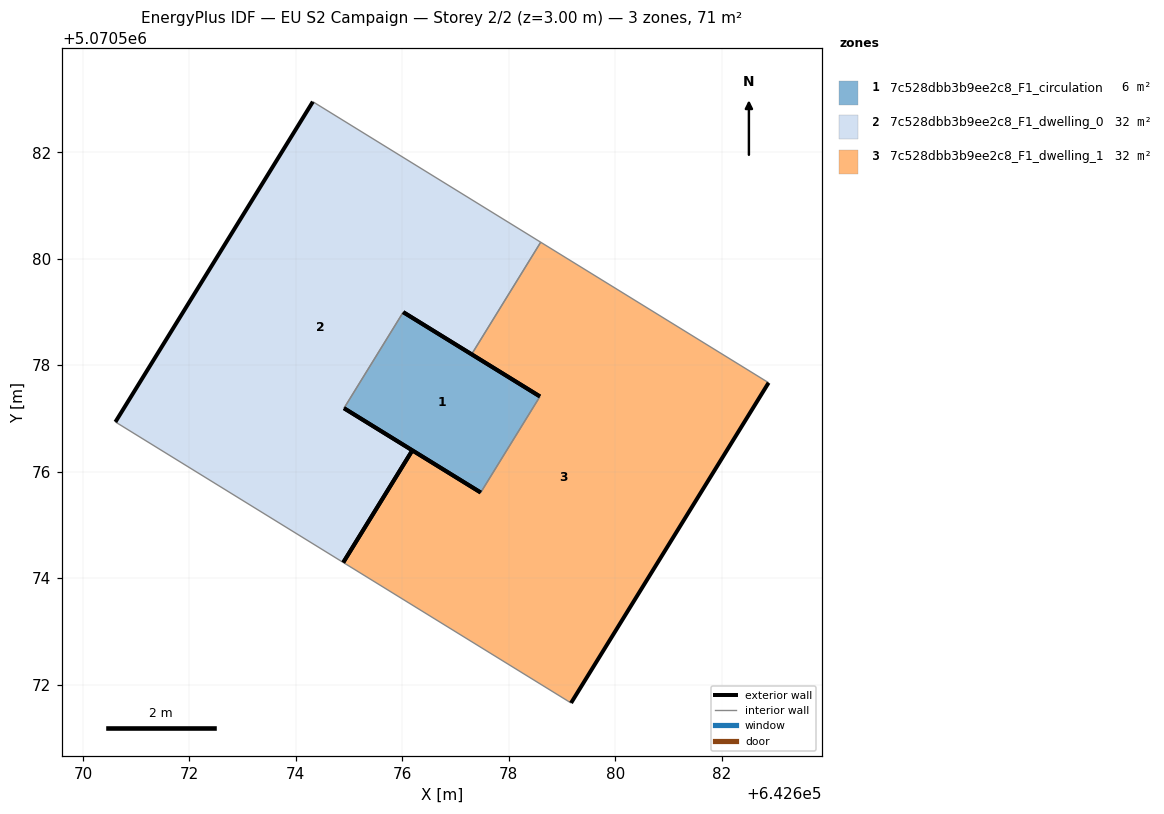
=== STOREY PLAN SPEC (per zone: floor XY polygon, exterior-wall plan segments, windows/doors) ===
zone 1: 7c528dbb3b9ee2c8_F1_circulation  (6.4 m²)
  floor: (642677.47, 5070575.61) (642678.59, 5070577.41) (642676.02, 5070579.00) (642674.90, 5070577.19)
  exterior wall: (642676.02, 5070579.00) – (642678.59, 5070577.41)  [3.0 m]
  exterior wall: (642677.47, 5070575.61) – (642674.91, 5070577.19)  [3.0 m]
  interior walls: 2
zone 2: 7c528dbb3b9ee2c8_F1_dwelling_0  (32.4 m²)
  floor: (642676.19, 5070576.40) (642674.90, 5070577.19) (642676.02, 5070579.00) (642677.30, 5070578.21) (642678.60, 5070580.31) (642674.32, 5070582.95) (642670.61, 5070576.93) (642674.89, 5070574.29)
  exterior wall: (642677.30, 5070578.21) – (642676.02, 5070579.00)  [1.5 m]
  exterior wall: (642674.91, 5070577.19) – (642676.19, 5070576.40)  [1.5 m]
  exterior wall: (642670.61, 5070576.93) – (642674.32, 5070582.95)  [7.1 m]
  exterior wall: (642676.19, 5070576.40) – (642674.89, 5070574.29)  [2.5 m]
  interior walls: 4
zone 3: 7c528dbb3b9ee2c8_F1_dwelling_1  (32.4 m²)
  floor: (642679.17, 5070571.65) (642682.88, 5070577.67) (642678.60, 5070580.31) (642677.30, 5070578.21) (642678.59, 5070577.41) (642677.47, 5070575.61) (642676.19, 5070576.40) (642674.89, 5070574.29)
  exterior wall: (642676.19, 5070576.40) – (642677.47, 5070575.61)  [1.5 m]
  exterior wall: (642678.59, 5070577.41) – (642677.30, 5070578.21)  [1.5 m]
  exterior wall: (642682.88, 5070577.67) – (642679.17, 5070571.65)  [7.1 m]
  exterior wall: (642674.89, 5070574.29) – (642676.19, 5070576.40)  [2.5 m]
  interior walls: 4

=== DERIVED (storey summary) ===
Building: EU S2 Campaign
Storey: 2 of 2  (floor level z = 3.00 m)
Storey gross floor area: 71.1 m²
Zones on this storey: 3
  - 7c528dbb3b9ee2c8_F1_circulation: floor 6.4 m²; exterior wall 6.0 m (18.1 m²); WWR 0.0%
  - 7c528dbb3b9ee2c8_F1_dwelling_0: floor 32.4 m²; exterior wall 12.6 m (37.7 m²); WWR 0.0%
  - 7c528dbb3b9ee2c8_F1_dwelling_1: floor 32.4 m²; exterior wall 12.6 m (37.7 m²); WWR 0.0%
Zone adjacency (shared interzone walls):
  - 7c528dbb3b9ee2c8_F1_circulation ↔ 7c528dbb3b9ee2c8_F1_dwelling_0
  - 7c528dbb3b9ee2c8_F1_circulation ↔ 7c528dbb3b9ee2c8_F1_dwelling_1
  - 7c528dbb3b9ee2c8_F1_dwelling_0 ↔ 7c528dbb3b9ee2c8_F1_dwelling_1